Photos from the image-classification dataset "global-detection-dataset" in the GitHub repository Kejia928/global-detection-dataset. Its 2 classes are: has fish, no fish.

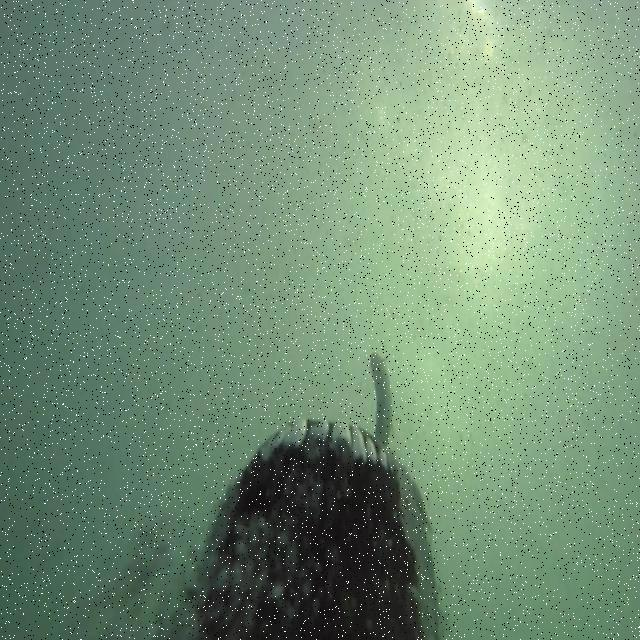
Label: has fish

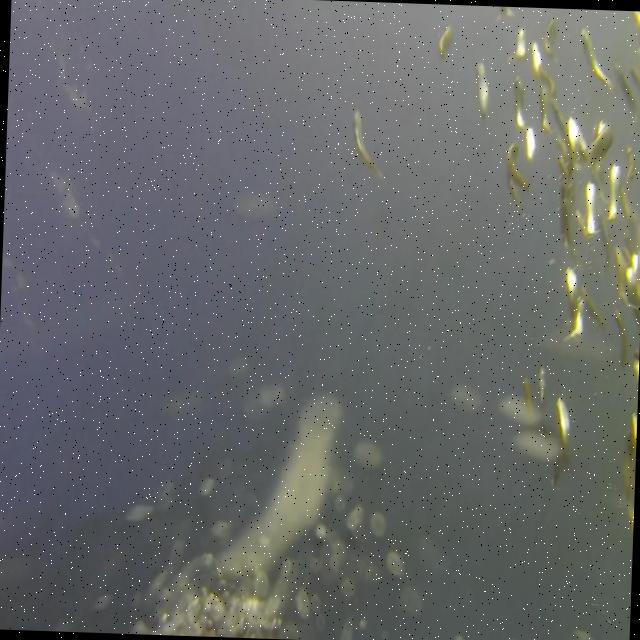
Label: has fish

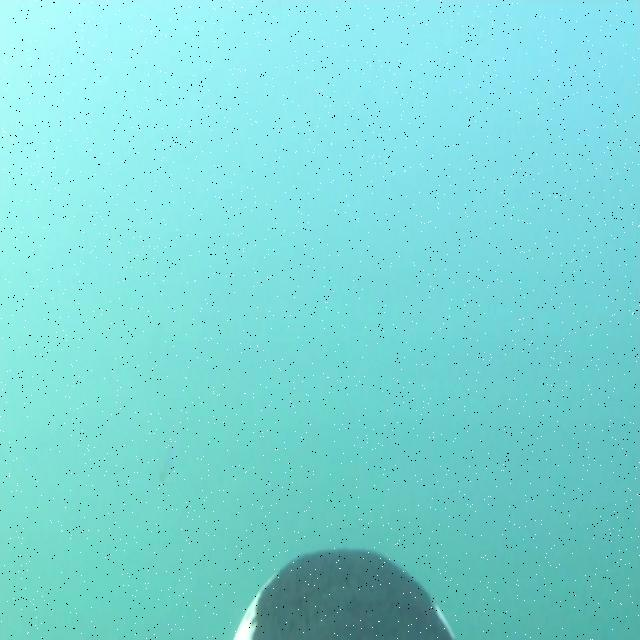
Label: has fish

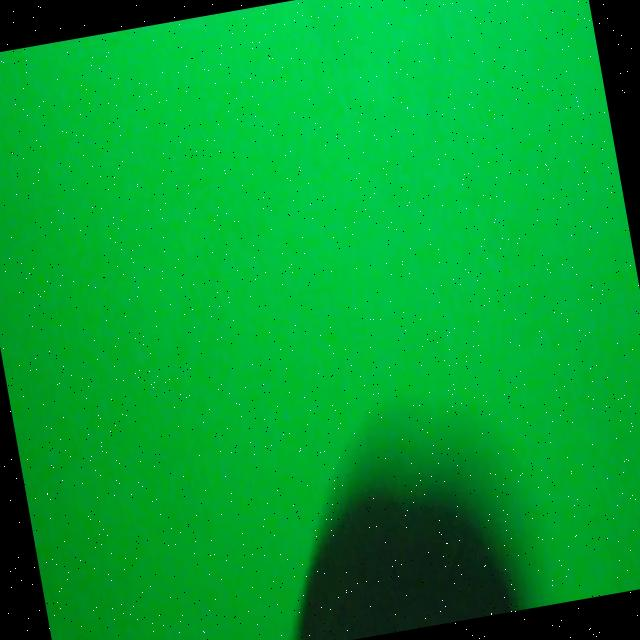
Label: no fish

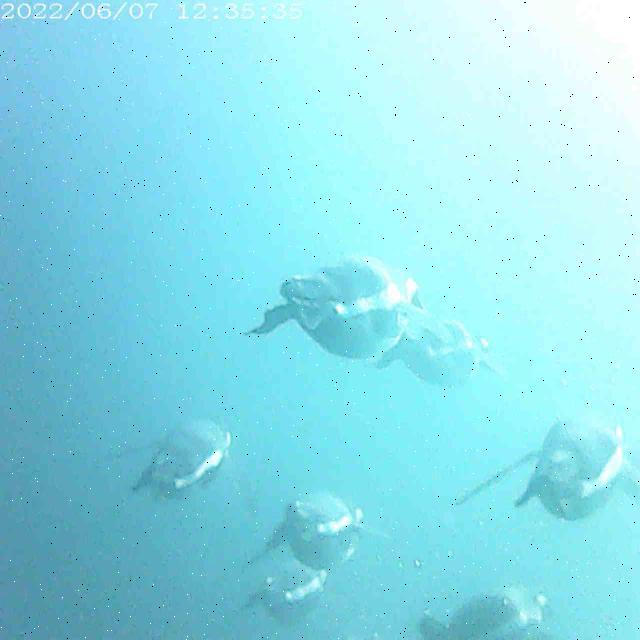
Label: no fish

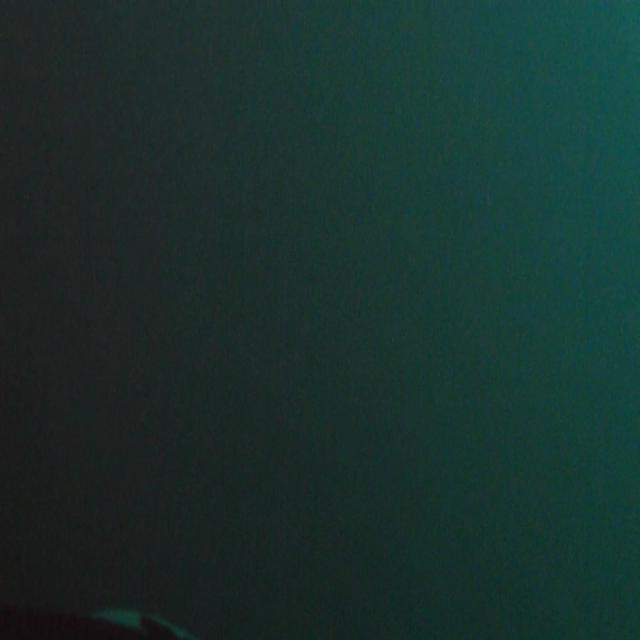
Label: no fish
